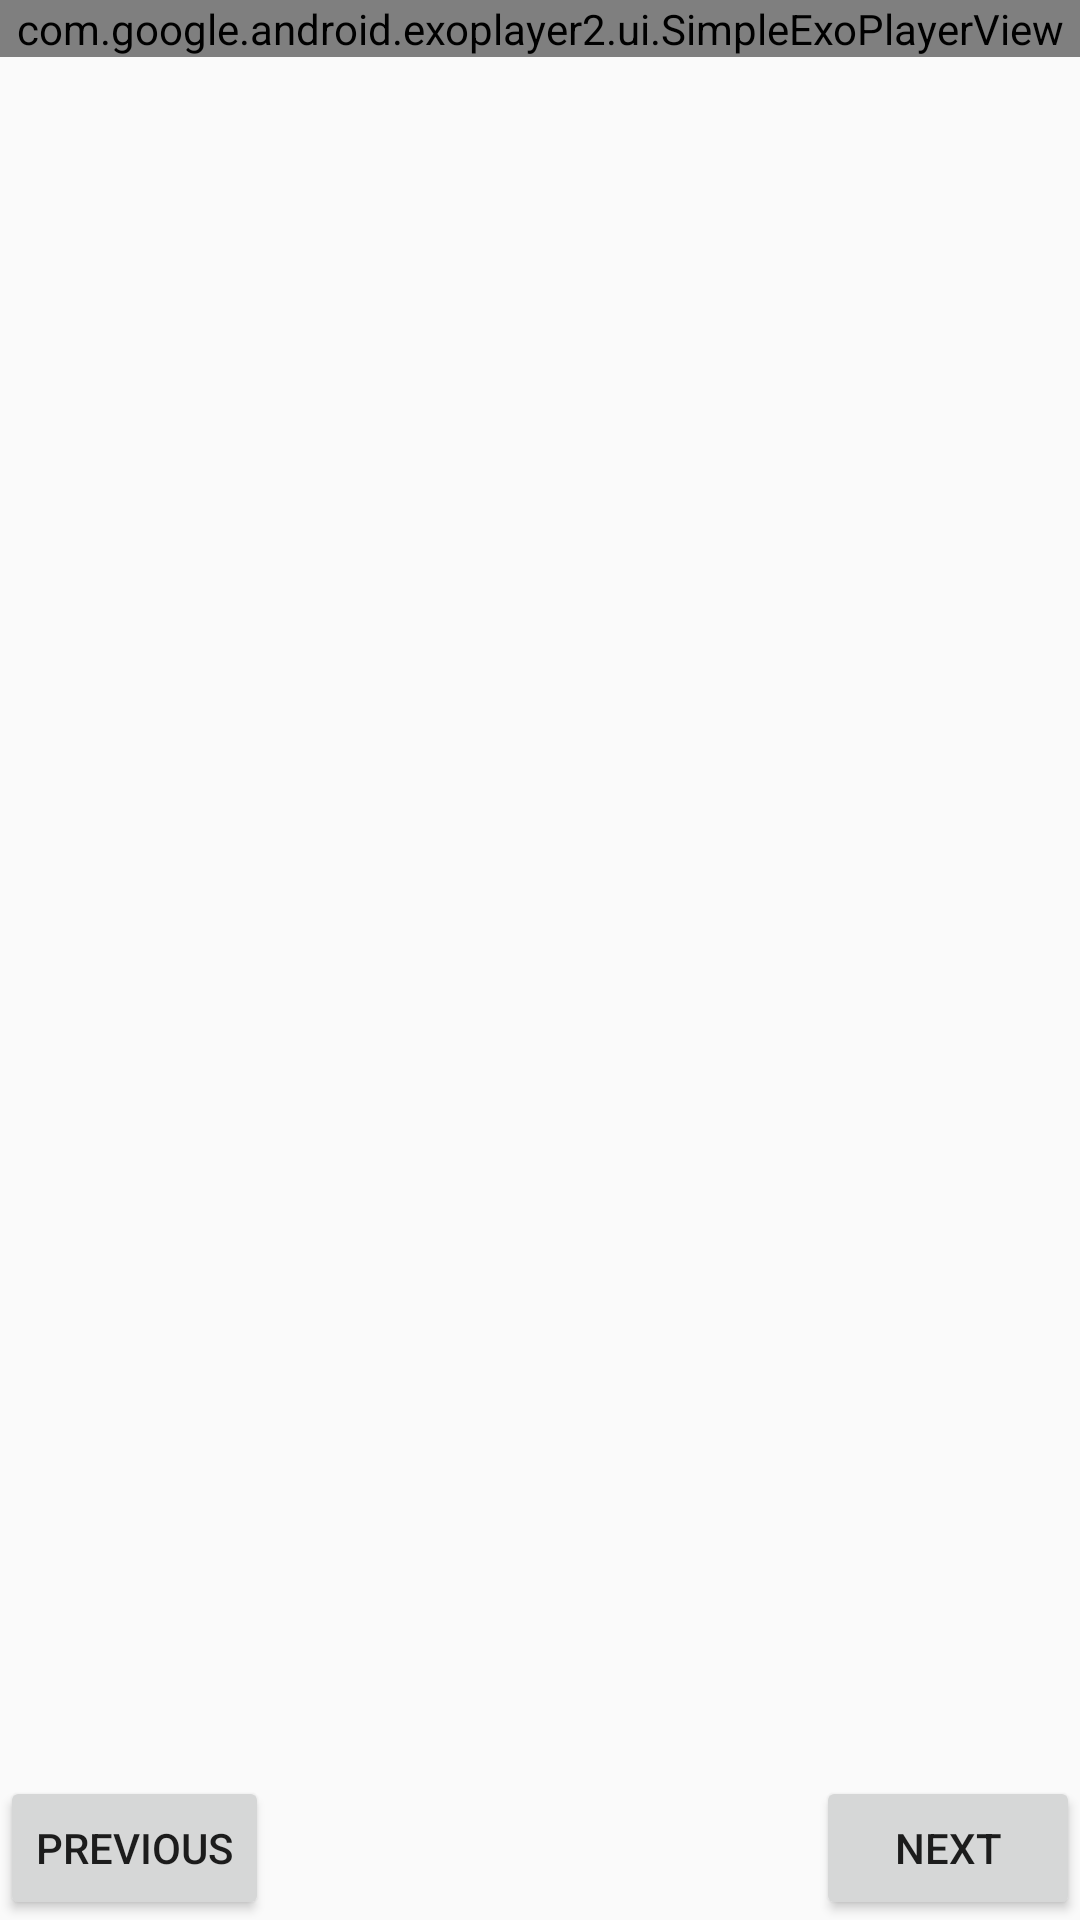

Write the Android layout XML for this screen, with the resource values it uses.
<!-- AndroidManifest.xml: application theme AppTheme -->
<!-- res/layout/fragment_step.xml -->
<?xml version="1.0" encoding="utf-8"?>
<layout>

    <android.support.constraint.ConstraintLayout
        xmlns:android="http://schemas.android.com/apk/res/android"
        xmlns:app="http://schemas.android.com/apk/res-auto"
        xmlns:tools="http://schemas.android.com/tools"
        android:layout_width="match_parent"
        android:layout_marginTop="?attr/actionBarSize"
        android:layout_height="match_parent"
        tools:context=".ui.step.StepActivity">

        <com.google.android.exoplayer2.ui.SimpleExoPlayerView
            android:id="@+id/playerView"
            android:layout_width="match_parent"
            android:layout_height="wrap_content"
            android:layout_marginBottom="0dp"
            android:layout_marginLeft="0dp"
            android:layout_marginRight="0dp"
            android:layout_marginTop="0dp"
            app:layout_constraintLeft_toLeftOf="parent"
            app:layout_constraintRight_toRightOf="parent"
            app:layout_constraintTop_toTopOf="parent"/>

        <TextView
            android:id="@+id/instructions"
            android:layout_width="wrap_content"
            android:layout_height="wrap_content"
            android:gravity="center"
            android:padding="16dp"
            app:layout_constraintLeft_toLeftOf="parent"
            app:layout_constraintTop_toBottomOf="@id/playerView"
            tools:text="example"/>

        <Button
            android:id="@+id/previous"
            android:layout_width="wrap_content"
            android:layout_height="wrap_content"
            android:text="PREVIOUS"
            app:layout_constraintBottom_toBottomOf="parent"
            app:layout_constraintLeft_toLeftOf="parent"/>

        <Button
            android:id="@+id/next"
            android:layout_width="wrap_content"
            android:layout_height="wrap_content"
            android:text="NEXT"
            app:layout_constraintBottom_toBottomOf="parent"
            app:layout_constraintRight_toRightOf="parent"/>

    </android.support.constraint.ConstraintLayout>
</layout>
<!-- resources referenced by this layout -->
<resources>
  <style name="AppTheme" parent="Theme.AppCompat.Light.NoActionBar">
          
          <item name="colorPrimary">@color/colorPrimary</item>
          <item name="colorPrimaryDark">@color/colorPrimaryDark</item>
          <item name="colorAccent">@color/colorAccent</item>
      </style>
  <!-- not gathered from this repository: default colours our renderer supplied (Android Studio template values) -->
  <color name="colorPrimary">#FF6200EE</color>
  <color name="colorPrimaryDark">#FF3700B3</color>
  <color name="colorAccent">#FF03DAC5</color>
</resources>
